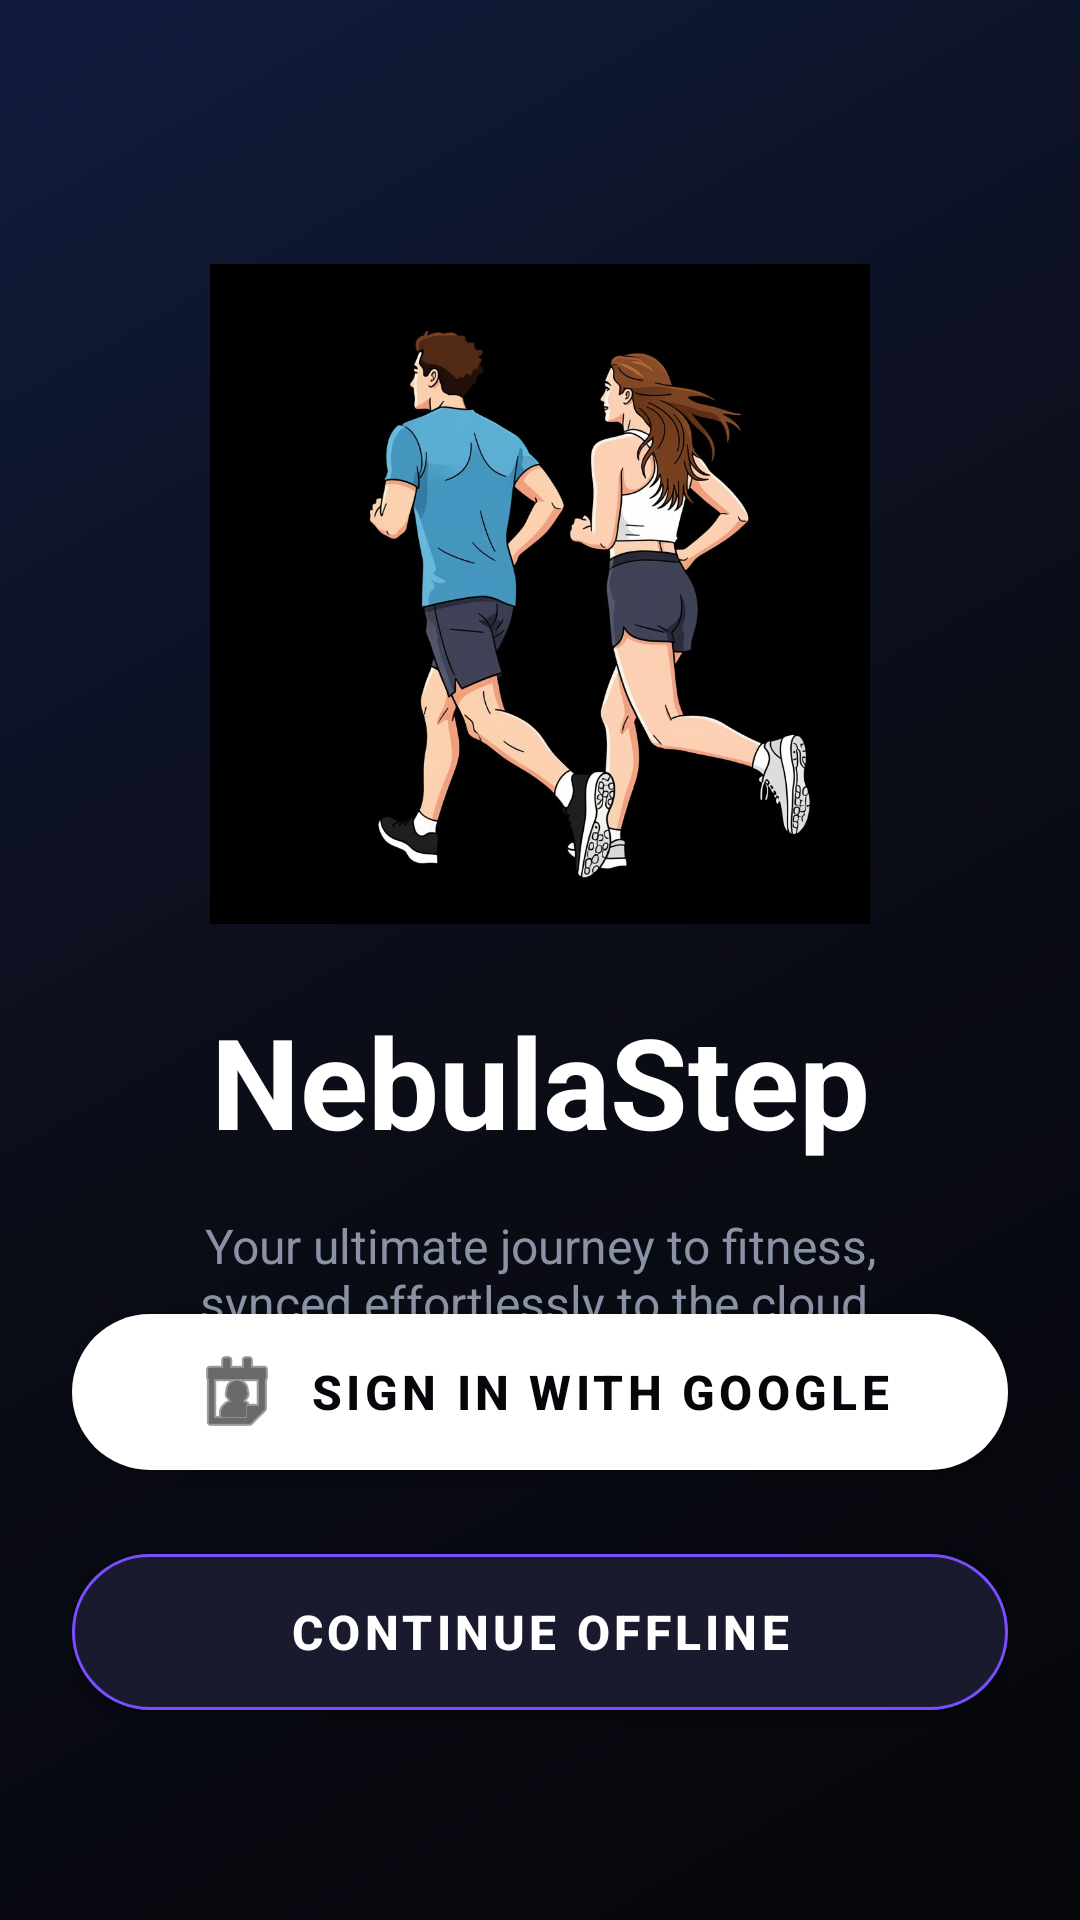

Produce the Android XML layout that renders to this screen, including the resource entries it uses.
<!-- AndroidManifest.xml: application theme Theme.StepCounter -->
<!-- res/layout/activity_login.xml -->
<?xml version="1.0" encoding="utf-8"?>
<androidx.constraintlayout.widget.ConstraintLayout xmlns:android="http://schemas.android.com/apk/res/android"
    xmlns:app="http://schemas.android.com/apk/res-auto"
    android:layout_width="match_parent"
    android:layout_height="match_parent"
    android:background="@drawable/bg_main"
    android:padding="24dp">

    <ImageView
        android:id="@+id/iv_logo"
        android:layout_width="220dp"
        android:layout_height="220dp"
        android:src="@drawable/login_illustration"
        android:scaleType="fitCenter"
        android:layout_marginTop="64dp"
        app:layout_constraintTop_toTopOf="parent"
        app:layout_constraintStart_toStartOf="parent"
        app:layout_constraintEnd_toEndOf="parent" />

    <TextView
        android:id="@+id/tv_app_name"
        android:layout_width="wrap_content"
        android:layout_height="wrap_content"
        android:text="NebulaStep"
        android:textColor="@color/text_bright"
        android:textSize="42sp"
        android:textStyle="bold"
        android:layout_marginTop="24dp"
        app:layout_constraintTop_toBottomOf="@+id/iv_logo"
        app:layout_constraintStart_toStartOf="parent"
        app:layout_constraintEnd_toEndOf="parent" />

    <TextView
        android:id="@+id/tv_subtitle"
        android:layout_width="0dp"
        android:layout_height="wrap_content"
        android:text="Your ultimate journey to fitness, synced effortlessly to the cloud."
        android:textColor="@color/text_muted"
        android:textSize="16sp"
        android:textAlignment="center"
        android:layout_marginTop="16dp"
        android:layout_marginHorizontal="24dp"
        app:layout_constraintTop_toBottomOf="@+id/tv_app_name"
        app:layout_constraintStart_toStartOf="parent"
        app:layout_constraintEnd_toEndOf="parent" />

    <LinearLayout
        android:layout_width="match_parent"
        android:layout_height="wrap_content"
        android:orientation="vertical"
        android:layout_marginBottom="40dp"
        app:layout_constraintBottom_toBottomOf="parent"
        app:layout_constraintStart_toStartOf="parent"
        app:layout_constraintEnd_toEndOf="parent">

        <com.google.android.material.button.MaterialButton
            android:id="@+id/btn_google_sign_in"
            android:layout_width="match_parent"
            android:layout_height="64dp"
            android:text="Sign in with Google"
            android:textColor="@color/nebula_darker"
            android:textSize="16sp"
            android:textStyle="bold"
            app:backgroundTint="@color/text_bright"
            app:cornerRadius="32dp"
            app:icon="@android:drawable/ic_menu_my_calendar"
            app:iconTint="@color/nebula_darker"
            app:iconGravity="textStart"
            android:layout_marginBottom="16dp" />

        <com.google.android.material.button.MaterialButton
            android:id="@+id/btn_guest"
            android:layout_width="match_parent"
            android:layout_height="64dp"
            android:text="Continue Offline"
            android:textColor="@color/text_bright"
            android:textSize="16sp"
            android:textStyle="bold"
            app:backgroundTint="@color/card_bg"
            app:strokeColor="@color/nebula_accent"
            app:strokeWidth="1dp"
            app:cornerRadius="32dp" />

    </LinearLayout>

</androidx.constraintlayout.widget.ConstraintLayout>
<!-- resources referenced by this layout -->
<resources>
  <color name="card_bg">#1A1A2E</color>
  <color name="nebula_accent">#7C4DFF</color>
  <color name="nebula_darker">#05060A</color>
  <color name="text_bright">#FFFFFF</color>
  <color name="text_muted">#8A93A6</color>
  <!-- drawable bg_main (drawable) -->
  <?xml version="1.0" encoding="utf-8"?>
  <shape xmlns:android="http://schemas.android.com/apk/res/android">
      <gradient
          android:angle="135"
          android:startColor="@color/nebula_darker"
          android:centerColor="@color/nebula_dark"
          android:endColor="#111B3D"
          android:type="linear" />
  </shape>
  <!-- drawable login_illustration: png bitmap (drawable, 496335 bytes) -->
  <style name="Theme.StepCounter" parent="Theme.MaterialComponents.DayNight.NoActionBar">
          
          <item name="colorPrimary">@color/nebula_primary</item>
          <item name="colorPrimaryVariant">@color/nebula_accent</item>
          <item name="colorOnPrimary">@color/nebula_dark</item>
          
          <item name="colorSecondary">@color/nebula_secondary</item>
          <item name="colorSecondaryVariant">@color/nebula_accent</item>
          <item name="colorOnSecondary">@color/white</item>
          
          <item name="android:statusBarColor">@color/nebula_darker</item>
          <item name="android:windowBackground">@color/nebula_dark</item>
      </style>
  <color name="nebula_dark">#0B0D17</color>
  <color name="nebula_primary">#00E5FF</color>
  <color name="nebula_secondary">#FF007F</color>
  <color name="white">#FFFFFFFF</color>
</resources>
